Run: headless pygame with SDL's dummy video driver; simulated clock (each Clock.tick advances the game by its frame time, no real sleeping); random seed 0; keys injected as events and as key.get_pressed() state; no mouse input.
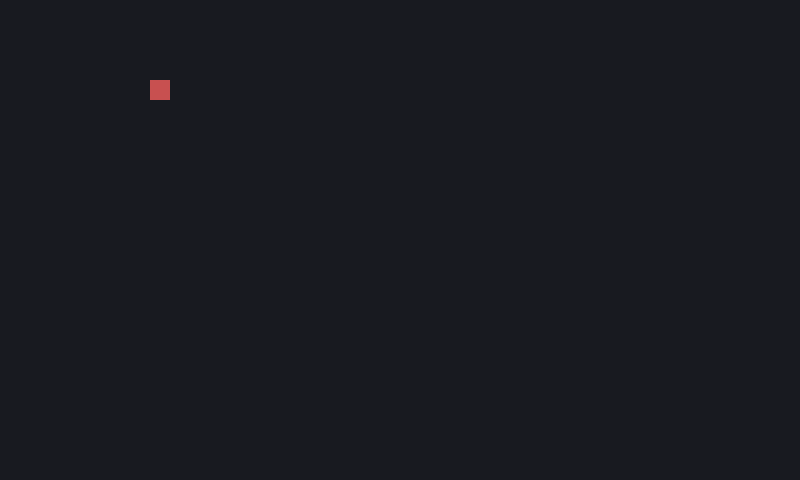
Frame 1 of 4 · flips 1–60 · no input
Frame 2 of 4 · flips 61–180 · tapped SPACE, RETURN · held RIGHT (→), D · screen unchanged from frame 1, image omitted
Frame 3 of 4 · flips 181–300 · held DOWN (↓), S · screen unchanged from frame 2, image omitted
Frame 4 of 4 · flips 301–420 · held LEFT (←), A, UP (↑), W · screen unchanged from frame 3, image omitted

The pygame program that drew these frames:

import pygame as pg, sys

# ------------ CONFIG ------------

pg.init()
WIDTH, HEIGHT, FPS = 800, 480, 60
screen = pg.display.set_mode((WIDTH, HEIGHT))
clock = pg.time.Clock()


# ------------ CHARGEMENT IMAGE ------------


# ------------ CREER MAP ------------
MCOLORS = (200,80,80)

maps = [
    pg.Rect(150, 80, 20, 20)
]


# ------------ BOUCLE PRINCIPALE ------------

running = True
while running:
    dt = clock.tick(FPS) / 1000.0
    for e in pg.event.get():
        if e.type == pg.QUIT:
            running == False



# ------------ DESSIN ------------

    screen.fill((24,26,32))

    for m in maps:
        pg.draw.rect(screen,MCOLORS, m)








    pg.display.flip()

pg.quit(); sys.exit()  # QUITTEZ LE JEU
